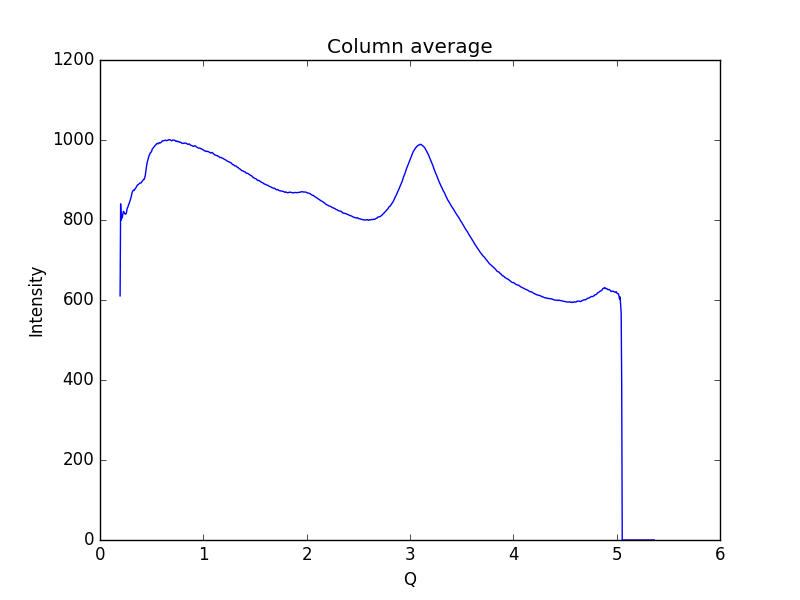

Values plotted in this chart, from the file beside it:
0.19448614755544588, 610.358
0.1997, 840.4
0.2048, 799.8
0.21, 813.3
0.2152, 805
0.2204, 813.1
0.2255, 821.6
0.2307, 820.6
0.2359, 817.2
0.2411, 815.5
0.2462, 814.6
0.2514, 815
0.2566, 819.1
0.2618, 827.4
0.2669, 831.4
0.2721, 834
0.2773, 838.5
0.2825, 841.7
0.2876, 845.7
0.2928, 850.3
0.298, 854.2
0.3032, 859.3
0.3083, 866
0.3135, 870.7
0.3187, 873.2
0.3239, 874.6
0.329, 873.6
0.3342, 875.5
0.3394, 877.7
0.3446, 880.1
0.3497, 881.3
0.3549, 884.4
0.3601, 886.4
0.3653, 887.9
0.3704, 888.4
0.3756, 889.7
0.3808, 891.1
0.386, 892.5
0.3911, 892.3
0.3963, 892.6
0.4015, 894
0.4067, 896.4
0.4118, 897.9
0.417, 899.5
0.4222, 901.8
0.4274, 901.7
0.4325, 905
0.4377, 911.1
0.4429, 920.3
0.4481, 929.7
0.4532, 939.3
0.4584, 945.9
0.4636, 950.5
0.4688, 956
0.4739, 960.1
0.4791, 963.1
0.4843, 965.6
0.4895, 968.7
0.4946, 969.6
0.4998, 971.9
0.505, 977
... 939 more rows
